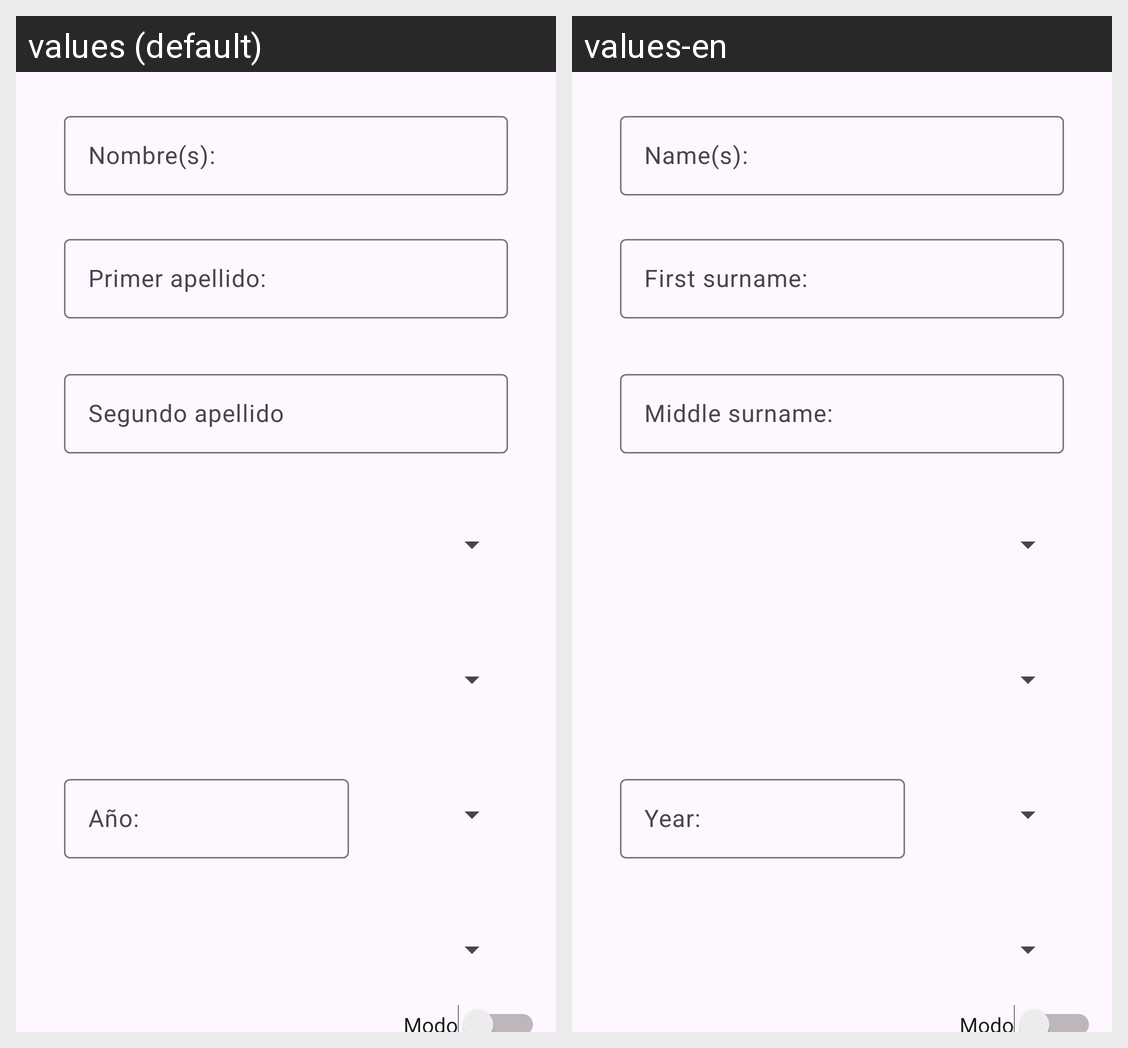

The Android screen above is rendered under two locales of the same app. Produce the string resources it draws, with the default and per-locale values.
Android screen res/layout/activity_main.xml rendered under 2 locales, left to right: values (default), values-en. Device: Nexus 5 (rendered at 1080×1920; each locale shown at half size, 540×960, under a caption strip naming it); theme Theme.Generar_CURP.
Strings drawn on this screen, with the default value and each locale's value (text and hints the layout hard-codes, and strings that could not be matched under every locale, appear in the picture but are not listed):

nombre_s
  values: Nombre(s):
  values-en: Name(s):

primer_apellido
  values: Primer apellido:
  values-en: First surname:

segundo_apellido
  values: Segundo apellido
  values-en: Middle surname:
